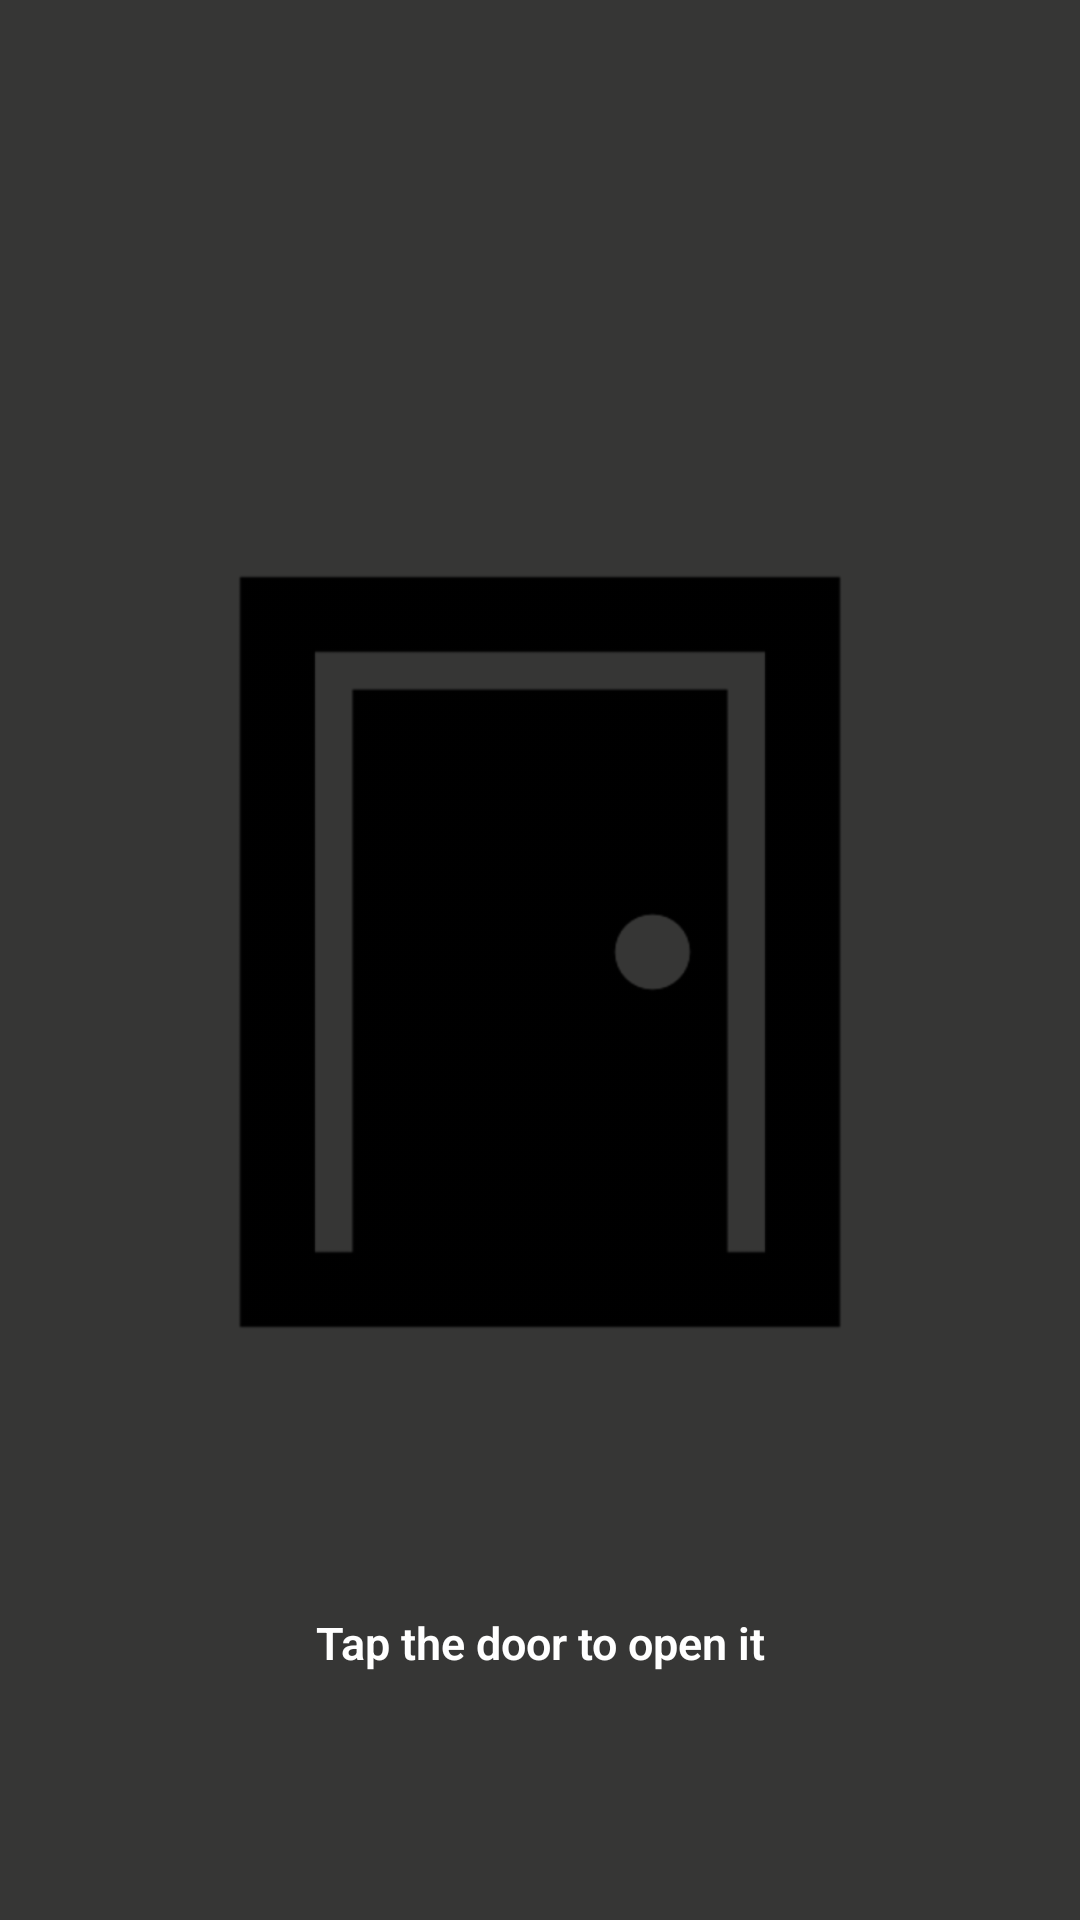

Produce the Android XML layout that renders to this screen, including the resource entries it uses.
<!-- AndroidManifest.xml: application theme AppTheme -->
<!-- res/layout/dialog_list.xml -->
<?xml version="1.0" encoding="utf-8"?>
<RelativeLayout xmlns:android="http://schemas.android.com/apk/res/android"
    style="@style/RelativeDefault"
    android:background="@color/grey"
    android:orientation="vertical">


    <androidx.recyclerview.widget.RecyclerView
        android:id="@+id/list"
        android:layout_width="match_parent"
        android:layout_height="match_parent"
        android:visibility="gone">

    </androidx.recyclerview.widget.RecyclerView>

    <TextView
        android:id="@+id/speak"
        android:layout_width="match_parent"
        android:layout_height="wrap_content"
        android:layout_alignParentBottom="true"
        android:background="@color/colorPrimaryDark"
        android:text="@string/tap_the_screen_to_talk"
        android:textColor="@color/white"
        android:padding="8dp"
        android:visibility="gone" />

    <RelativeLayout
        android:id="@+id/empty_view"
        android:layout_width="match_parent"
        android:layout_height="match_parent">

        <ImageView
            android:id="@+id/foto_empty_view"
            style="@style/ImageEmptyView" />

        <TextView
            android:id="@+id/texto_empty_view"
            style="@style/TextEmptyView"
            android:layout_centerHorizontal="true"
            android:textColor="@color/white" />

    </RelativeLayout>

</RelativeLayout>
<!-- resources referenced by this layout -->
<resources>
  <color name="colorPrimaryDark">#303F9F</color>
  <color name="grey">#363635</color>
  <color name="white">#FFFFFF</color>
  <string name="tap_the_screen_to_talk">Tap here to continue</string>
  <style name="ImageEmptyView">
          <item name="android:layout_width">300dp</item>
          <item name="android:layout_height">400dp</item>
          <item name="android:layout_marginTop">35dp</item>
          <item name="android:layout_marginBottom">20dp</item>
          <item name="android:layout_centerHorizontal">true</item>
          <item name="android:src">@drawable/door</item>
      </style>
  <style name="RelativeDefault">
          <item name="android:layout_width">match_parent</item>
          <item name="android:layout_height">match_parent</item>
          <item name="android:focusableInTouchMode">true</item>
      </style>
  <style name="TextEmptyView">
          <item name="android:layout_width">wrap_content</item>
          <item name="android:layout_height">wrap_content</item>
          <item name="android:layout_marginRight">16dp</item>
          <item name="android:layout_marginLeft">16dp</item>
          <item name="android:textStyle">bold</item>
          <item name="android:textAppearance">
              @style/Base.TextAppearance.AppCompat.SearchResult.Title
          </item>
          <item name="android:text">@string/tap</item>
          <item name="android:textColor">@color/white</item>
      </style>
  <style name="AppTheme" parent="Theme.AppCompat.Light.NoActionBar">
          
          <item name="colorPrimary">@color/colorPrimary</item>
          <item name="colorPrimaryDark">@color/colorPrimaryDark</item>
          <item name="colorAccent">@color/colorAccent</item>
          <item name="colorControlNormal">#000000</item>
          <item name="colorControlActivated">#000000</item>
          <item name="colorControlHighlight">#000000</item>
          <item name="android:typeface">monospace</item>
          <item name="android:textColor">#000000</item>
          <item name="android:textStyle">bold</item>
          <item name="android:textSize">15sp</item>
          <item name="android:gravity">center</item>
      </style>
      item&gt;
  <!-- drawable door: png bitmap (drawable-hdpi, 2888 bytes) -->
  <string name="tap">Tap the door to open it</string>
  <color name="colorPrimary">#3F51B5</color>
  <color name="colorAccent">#FF4081</color>
</resources>
